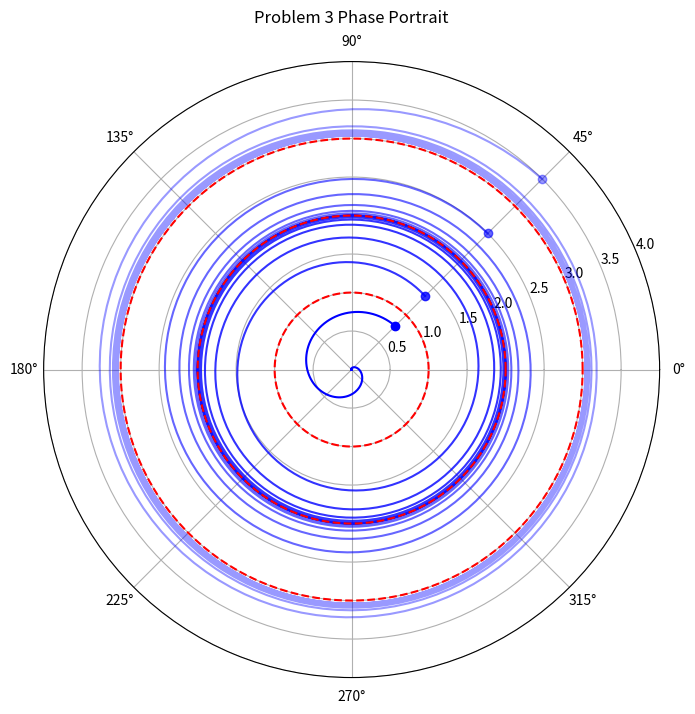

Write Python code to recreate this figure.
import numpy as np
import matplotlib as mpl
import matplotlib.pyplot as plt
from scipy.integrate import solve_ivp

if __name__ == '__main__':
    fig = plt.figure(figsize=(8, 8))
    ax = fig.add_subplot(polar=True)

    plt.xlim([0, 2*np.pi])  
    plt.ylim([0, 4])  

    def f(t, x):
        return x[0]*(1-x[0])*(x[0]-2)*(x[0]-3)**2/15, 1

    N = 1000
    T = 60
    t = np.linspace(0, T, N)

    # Point inside r = 1
    x0 = [0.8, np.pi/4]
    res = solve_ivp(f, [0, T], x0, dense_output=True)
    s = res.sol(t)
    ax.plot(s[1], s[0], color='blue', alpha=1.0)
    ax.plot(x0[1], x0[0], color='blue', marker='o', alpha=1.0)

    # Point inside r = 2 but outside r = 1
    x0 = [1.35, np.pi/4]
    res = solve_ivp(f, [0, T], x0, dense_output=True)
    s = res.sol(t)
    ax.plot(s[1], s[0], color='blue', alpha=0.8)
    ax.plot(x0[1], x0[0], 'blue', marker='o', alpha=0.8)
    
    # Point outside r = 2 but inside r = 3
    x0 = [2.5, np.pi/4]
    res = solve_ivp(f, [0, T], x0, dense_output=True)
    s = res.sol(t)
    ax.plot(s[1], s[0], color='blue', alpha = 0.6)
    ax.plot(x0[1], x0[0], 'blue', marker='o', alpha=0.6)
    
    # Point outside r = 3
    x0 = [3.5, np.pi/4]
    res = solve_ivp(f, [0, T], x0, dense_output=True)
    s = res.sol(t)
    ax.plot(s[1], s[0], color='blue', alpha=0.4)
    ax.plot(x0[1], x0[0], 'blue', marker='o', alpha=0.4)
    
    # Some customizations
    ax.set_rmax(4)
    ax.set_rticks([0.5, 1, 1.5, 2, 2.5, 3.0, 3.5, 4.0])  # Less radial ticks
    ax.grid(True)
    ax.plot(np.linspace(0, 2*np.pi, N), np.ones(N), color='red', linestyle='dashed')
    ax.plot(np.linspace(0, 2*np.pi, N), 2*np.ones(N), color='red', linestyle='dashed')
    ax.plot(np.linspace(0, 2*np.pi, N), 3*np.ones(N), color='red', linestyle='dashed')
    mpl.rcParams['figure.dpi'] = 600 
    ax.set_title("Problem 3 Phase Portrait", va='bottom') 
    plt.savefig('problem_3.pdf')    